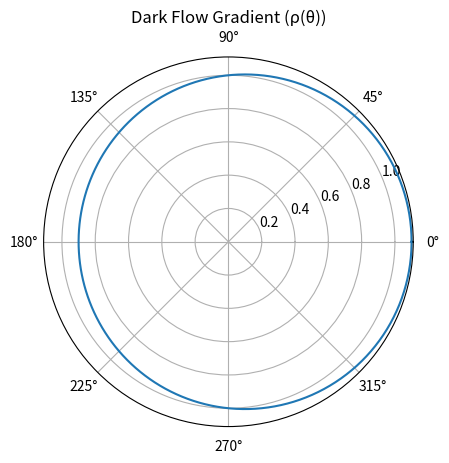

Write Python code to recreate this figure. (Note: this script raises an exception after producing the figure.)
"""
Simulation 38: Dark Flow Gradient Simulation
Domain: Cosmology / Anisotropy
Source: URFT Whitepaper — Simulation Index p.59
Key Principle: ρ(x,θ) = ρ₀ + ε·cos(θ)
Expected Result: Matches WMAP dipole axis; directional superlattice
"""

import numpy as np
import matplotlib.pyplot as plt
import os

theta = np.linspace(0, 2*np.pi, 500)
rho0 = 1.0
epsilon = 0.1
rho_theta = rho0 + epsilon * np.cos(theta)

plt.polar(theta, rho_theta)
plt.title('Dark Flow Gradient (ρ(θ))')

output_dir = os.path.abspath(os.path.join(os.path.dirname(__file__), '../figures'))
os.makedirs(output_dir, exist_ok=True)
plt.savefig(os.path.join(output_dir, 'sim38_dark_flow_gradient_simulation.png'), dpi=300)
plt.show()